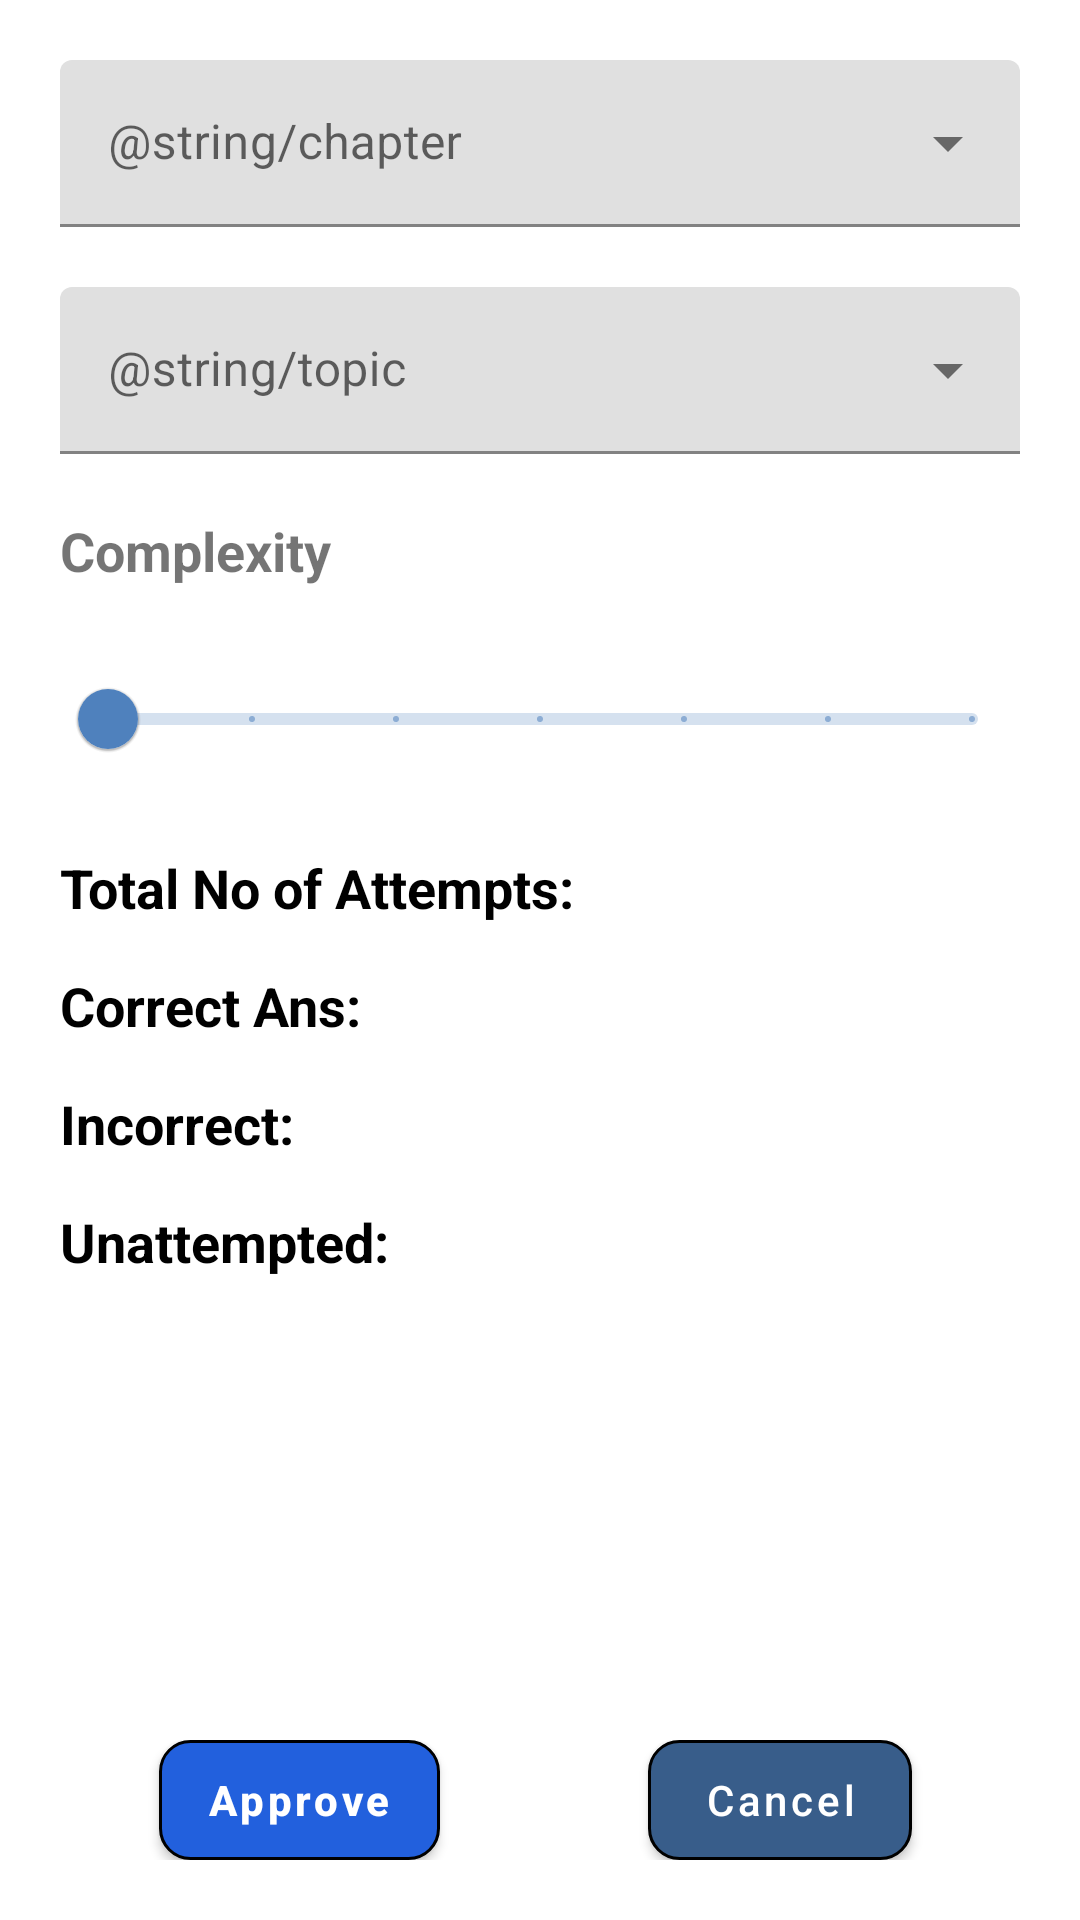

Reconstruct the res/layout file that produces this screen, plus the resources it refers to.
<!-- AndroidManifest.xml: application theme Theme.FacultyApp -->
<!-- res/layout/activity_meta_data.xml -->
<?xml version="1.0" encoding="utf-8"?>
<RelativeLayout xmlns:android="http://schemas.android.com/apk/res/android"
    xmlns:app="http://schemas.android.com/apk/res-auto"
    xmlns:tools="http://schemas.android.com/tools"
    android:layout_width="match_parent"
    android:layout_height="match_parent"
    android:background="@color/white"
    tools:context=".metadata.MetaDataActivity">

    <com.google.android.material.textfield.TextInputLayout
        android:id="@+id/menu"
        style="@style/Widget.MaterialComponents.TextInputLayout.FilledBox.ExposedDropdownMenu"
        android:layout_width="match_parent"
        android:layout_height="wrap_content"
        android:layout_marginLeft="20dp"
        android:layout_marginTop="20dp"
        android:layout_marginRight="20dp"
        android:hint="@string/chapter">

        <AutoCompleteTextView
            android:id="@+id/auto_complete_chapter"
            android:layout_width="match_parent"
            android:layout_height="wrap_content"
            android:inputType="none" />

    </com.google.android.material.textfield.TextInputLayout>

    <com.google.android.material.textfield.TextInputLayout
        android:id="@+id/menu_topic"
        style="@style/Widget.MaterialComponents.TextInputLayout.FilledBox.ExposedDropdownMenu"
        android:layout_width="match_parent"
        android:layout_height="wrap_content"
        android:layout_below="@+id/menu"
        android:layout_marginLeft="20dp"
        android:layout_marginTop="20dp"
        android:layout_marginRight="20dp"
        android:hint="@string/topic">

        <AutoCompleteTextView
            android:id="@+id/auto_complete_topic"
            android:layout_width="match_parent"
            android:layout_height="wrap_content"
            android:inputType="none" />

    </com.google.android.material.textfield.TextInputLayout>

    <TextView
        android:id="@+id/txtSeekTitle"
        android:layout_width="match_parent"
        android:layout_height="wrap_content"
        android:layout_below="@+id/menu_topic"
        android:layout_marginLeft="20dp"
        android:layout_marginTop="20dp"
        android:layout_marginRight="20dp"
        android:text="Complexity"
        android:textSize="18sp"
        android:textStyle="bold" />

    <com.google.android.material.slider.Slider
        android:id="@+id/seekBar"
        android:layout_width="match_parent"
        android:layout_height="wrap_content"
        android:layout_below="@+id/txtSeekTitle"
        android:layout_marginLeft="20dp"
        android:layout_marginTop="20dp"
        android:layout_marginRight="20dp"
        android:valueFrom="1"
        android:stepSize="1"
        android:valueTo="7" />

    <RelativeLayout
        android:id="@+id/lay_content"
        android:layout_width="match_parent"
        android:layout_height="wrap_content"
        android:layout_below="@+id/seekBar"
        android:layout_marginLeft="20dp"
        android:layout_marginTop="20dp"
        android:layout_marginRight="20dp"
        android:layout_above="@+id/layout_btn">

        <LinearLayout
            android:layout_width="match_parent"
            android:layout_height="wrap_content"
            android:orientation="vertical">

            <LinearLayout
                android:layout_width="match_parent"
                android:layout_height="wrap_content">

                <TextView
                    android:layout_width="wrap_content"
                    android:layout_height="wrap_content"
                    android:text="Total No of Attempts: "
                    android:textColor="@color/black"
                    android:textSize="18sp"
                    android:textStyle="bold" />

                <TextView
                    android:id="@+id/txt_md_no_of_attempts"
                    android:layout_width="wrap_content"
                    android:layout_height="wrap_content"
                    android:maxLines="1"
                    android:text=""
                    android:textColor="@color/black"
                    android:textSize="18sp"
                    android:textStyle="bold" />

            </LinearLayout>

            <LinearLayout
                android:layout_width="match_parent"
                android:layout_height="wrap_content"
                android:layout_marginTop="15dp">

                <TextView
                    android:layout_width="wrap_content"
                    android:layout_height="wrap_content"
                    android:text="Correct Ans: "
                    android:textColor="@color/black"
                    android:textSize="18sp"
                    android:textStyle="bold" />

                <TextView
                    android:id="@+id/txt_md_correct_ans"
                    android:layout_width="wrap_content"
                    android:layout_height="wrap_content"
                    android:maxLines="1"
                    android:text=""
                    android:textColor="@color/black"
                    android:textSize="18sp"
                    android:textStyle="bold" />

            </LinearLayout>

            <LinearLayout
                android:layout_width="match_parent"
                android:layout_height="wrap_content"
                android:layout_marginTop="15dp">

                <TextView
                    android:layout_width="wrap_content"
                    android:layout_height="wrap_content"
                    android:text="Incorrect: "
                    android:textColor="@color/black"
                    android:textSize="18sp"
                    android:textStyle="bold" />

                <TextView
                    android:id="@+id/txt_md_incorrect"
                    android:layout_width="wrap_content"
                    android:layout_height="wrap_content"
                    android:maxLines="1"
                    android:text=""
                    android:textColor="@color/black"
                    android:textSize="18sp"
                    android:textStyle="bold" />

            </LinearLayout>

            <LinearLayout
                android:layout_width="match_parent"
                android:layout_height="wrap_content"
                android:layout_marginTop="15dp">

                <TextView
                    android:layout_width="wrap_content"
                    android:layout_height="wrap_content"
                    android:text="Unattempted: "
                    android:textColor="@color/black"
                    android:textSize="18sp"
                    android:textStyle="bold" />

                <TextView
                    android:id="@+id/txt_md_unattempted"
                    android:layout_width="wrap_content"
                    android:layout_height="wrap_content"
                    android:maxLines="1"
                    android:text=""
                    android:textColor="@color/black"
                    android:textSize="18sp"
                    android:textStyle="bold" />

            </LinearLayout>
        </LinearLayout>
    </RelativeLayout>

    <LinearLayout
        android:id="@+id/layout_btn"
        android:layout_width="match_parent"
        android:layout_height="wrap_content"
        android:layout_alignParentBottom="true"
        android:layout_marginLeft="20dp"
        android:layout_marginTop="20dp"
        android:layout_marginRight="20dp"
        android:layout_marginBottom="20dp"
        android:weightSum="2">

        <RelativeLayout
            android:layout_width="0dp"
            android:layout_height="match_parent"
            android:layout_weight="1">

            <com.google.android.material.button.MaterialButton
                android:id="@+id/btn_meta_approve"
                android:layout_width="wrap_content"
                android:layout_height="40dp"
                android:layout_centerInParent="true"
                android:background="@drawable/btn_approval_bg"
                android:text="Approve"
                android:textAllCaps="false"
                android:textStyle="bold"
                app:backgroundTint="@null" />
        </RelativeLayout>

        <RelativeLayout
            android:layout_width="0dp"
            android:layout_height="match_parent"
            android:layout_weight="1">

            <com.google.android.material.button.MaterialButton
                android:id="@+id/btn_meta_cancel"
                android:layout_width="wrap_content"
                android:layout_height="40dp"
                android:layout_centerInParent="true"
                android:background="@drawable/btn_solution_bg"
                android:text="Cancel"
                android:textAllCaps="false"
                app:backgroundTint="@null" />
        </RelativeLayout>
    </LinearLayout>

    <ProgressBar
        android:id="@+id/progress_metat"
        android:layout_width="wrap_content"
        android:layout_height="wrap_content"
        android:layout_centerHorizontal="true"
        android:visibility="gone"
        android:layout_above="@+id/layout_btn"/>

</RelativeLayout>
<!-- resources referenced by this layout -->
<resources>
  <color name="black">#FF000000</color>
  <color name="white">#FFFFFFFF</color>
  <!-- drawable btn_approval_bg (drawable) -->
  <?xml version="1.0" encoding="utf-8"?>
  <shape xmlns:android="http://schemas.android.com/apk/res/android"
      android:id="@+id/listview_background_shape">
      <stroke
          android:width="1dp"
          android:color="#000" />
  
      <corners android:radius="10dp" />
      <solid android:color="#2260DD" />
  </shape>
  <!-- drawable btn_solution_bg (drawable) -->
  <shape xmlns:android="http://schemas.android.com/apk/res/android"
      android:id="@+id/listview_background_shape">
      <stroke
          android:width="1dp"
          android:color="#000" />
  
      <corners android:radius="10dp" />
      <solid android:color="@color/purple_700" />
  </shape>
  <style name="Theme.FacultyApp" parent="Theme.MaterialComponents.DayNight.DarkActionBar">
          
          <item name="colorPrimary">@color/purple_500</item>
          <item name="colorPrimaryVariant">@color/purple_700</item>
          <item name="colorOnPrimary">@color/white</item>
          
          <item name="colorSecondary">@color/teal_200</item>
          <item name="colorSecondaryVariant">@color/teal_700</item>
          <item name="colorOnSecondary">@color/black</item>
          
          <item name="android:statusBarColor" tools:targetApi="l">?attr/colorPrimaryVariant</item>
          
      </style>
  <color name="purple_700">#385D8A</color>
  <color name="purple_500">#4F81BD</color>
  <color name="teal_200">#FF03DAC5</color>
  <color name="teal_700">#FF018786</color>
</resources>
